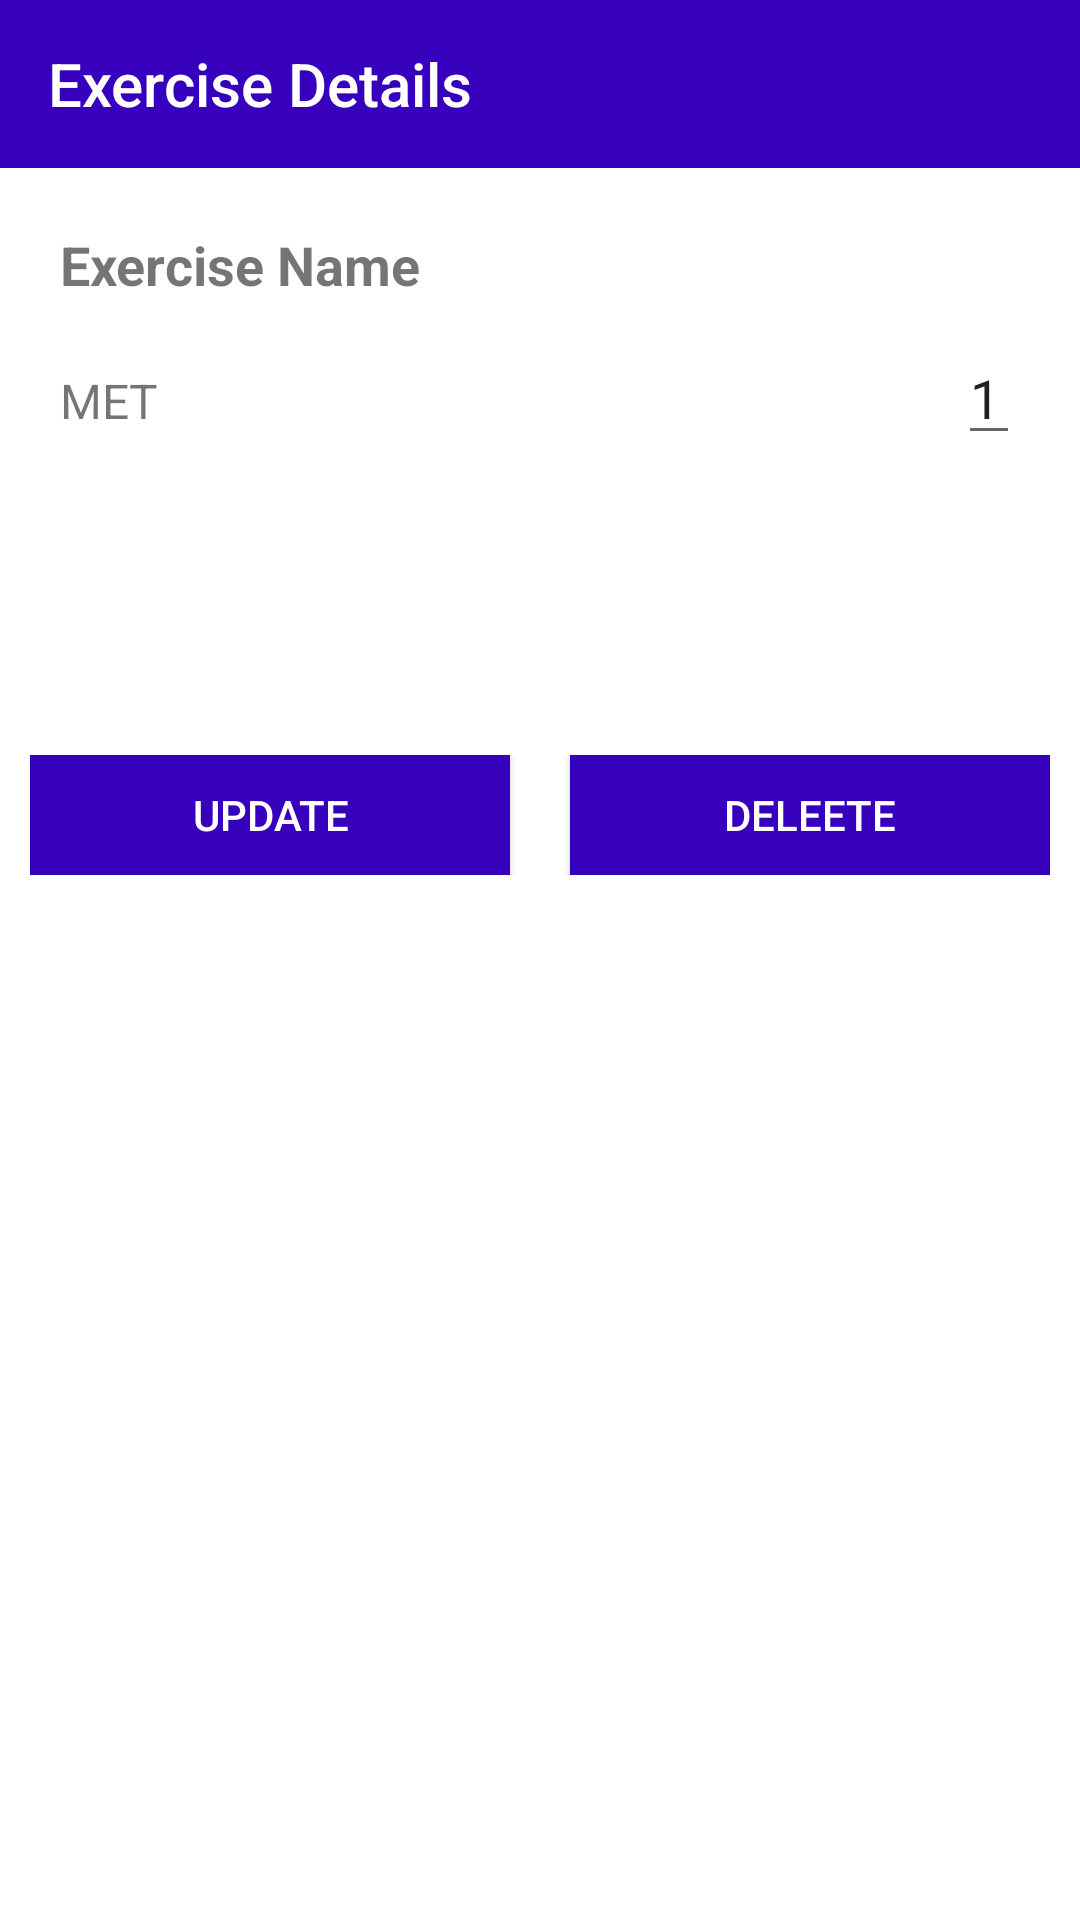

This screen was rendered from an Android layout file. Write that file and the resources it references.
<!-- AndroidManifest.xml: application theme Theme.Yes2live -->
<!-- res/layout/activity_exercise_feature.xml -->
<?xml version="1.0" encoding="utf-8"?>
<LinearLayout xmlns:android="http://schemas.android.com/apk/res/android"
    xmlns:app="http://schemas.android.com/apk/res-auto"
    android:layout_width="fill_parent"
    android:layout_height="fill_parent"
    android:orientation="vertical">

    <com.google.android.material.appbar.MaterialToolbar
        android:layout_width="match_parent"
        android:layout_height="?attr/actionBarSize"
        android:background="@color/colorPrimary"
        android:theme="@style/Theme.MaterialComponents.DayNight.DarkActionBar"
        app:title="Food Details"
        app:titleTextColor="@color/white">

        <LinearLayout
            android:layout_width="match_parent"
            android:layout_height="wrap_content"
            android:orientation="horizontal">

            <TextView
                style="@style/TextAppearance.AppCompat.Title"
                android:layout_width="wrap_content"
                android:layout_height="wrap_content"
                android:layout_gravity="center_vertical"
                android:layout_weight="1"
                android:text="Exercise Details"
                android:textColor="@color/white" />

            <TextView
                android:id="@+id/btnDelete"
                android:visibility="gone"
                android:layout_width="wrap_content"
                android:layout_height="wrap_content"
                android:layout_gravity="center_vertical"
                android:layout_marginRight="15dp"
                android:clickable="true"
                android:drawableStart="@drawable/ic_baseline_delete_outline_24"
                android:focusable="true" />

        </LinearLayout>

    </com.google.android.material.appbar.MaterialToolbar>


    <LinearLayout
        android:layout_width="match_parent"
        android:layout_height="match_parent"
        android:orientation="vertical"
        android:padding="10dp">

        <TextView
            android:id="@+id/txtViewExerciseName"
            android:layout_width="match_parent"
            android:layout_height="wrap_content"
            android:layout_margin="10dp"
            android:text="Exercise Name"
            android:textSize="18sp"
            android:textStyle="bold" />

        <LinearLayout
            android:layout_width="match_parent"
            android:layout_height="wrap_content"
            android:layout_marginHorizontal="10dp"
            android:orientation="horizontal">

            <TextView
                android:layout_width="wrap_content"
                android:layout_height="wrap_content"
                android:layout_weight="1"
                android:text="MET"
                android:textSize="16sp" />

            <EditText
                android:id="@+id/editTextExerciseMet"
                android:layout_width="wrap_content"
                android:layout_height="wrap_content"
                android:inputType="numberDecimal"
                android:text="1" />
        </LinearLayout>

        <LinearLayout
            android:layout_width="match_parent"
            android:layout_height="wrap_content"
            android:layout_marginTop="100dp">
            <Button
                android:id="@+id/update_id"
                android:layout_width="0dp"
                android:layout_height="40dp"
                android:layout_marginEnd="10dp"
                android:layout_marginRight="10dp"
                android:layout_weight="1"
                android:background="@color/colorPrimary"
                android:text="Update"
                android:textColor="@color/white"/>


            <Button
                android:id="@+id/delete_id"
                android:layout_width="0dp"
                android:layout_height="40dp"
                android:layout_marginStart="10dp"
                android:layout_marginLeft="10dp"
                android:layout_weight="1"
                android:background="@color/colorPrimary"
                android:text="Deleete"
                android:textColor="@color/white"/>


        </LinearLayout>

    </LinearLayout>
</LinearLayout>
<!-- resources referenced by this layout -->
<resources>
  <color name="colorPrimary">#3700BC</color>
  <color name="white">#FFFFFFFF</color>
  <style name="Theme.Yes2live" parent="Theme.MaterialComponents.DayNight.NoActionBar">
          
          <item name="colorPrimary">@color/purple_500</item>
          <item name="colorPrimaryVariant">@color/purple_700</item>
          <item name="colorOnPrimary">@color/white</item>
          
          <item name="colorSecondary">@color/teal_200</item>
          <item name="colorSecondaryVariant">@color/teal_700</item>
          <item name="colorOnSecondary">@color/black</item>
          
          <item name="android:statusBarColor" tools:targetApi="l">?attr/colorPrimaryVariant</item>
          
      </style>
  <color name="purple_500">#FF6200EE</color>
  <color name="purple_700">#FF3700B3</color>
  <color name="teal_200">#FF03DAC5</color>
  <color name="teal_700">#FF018786</color>
  <color name="black">#FF000000</color>
</resources>
